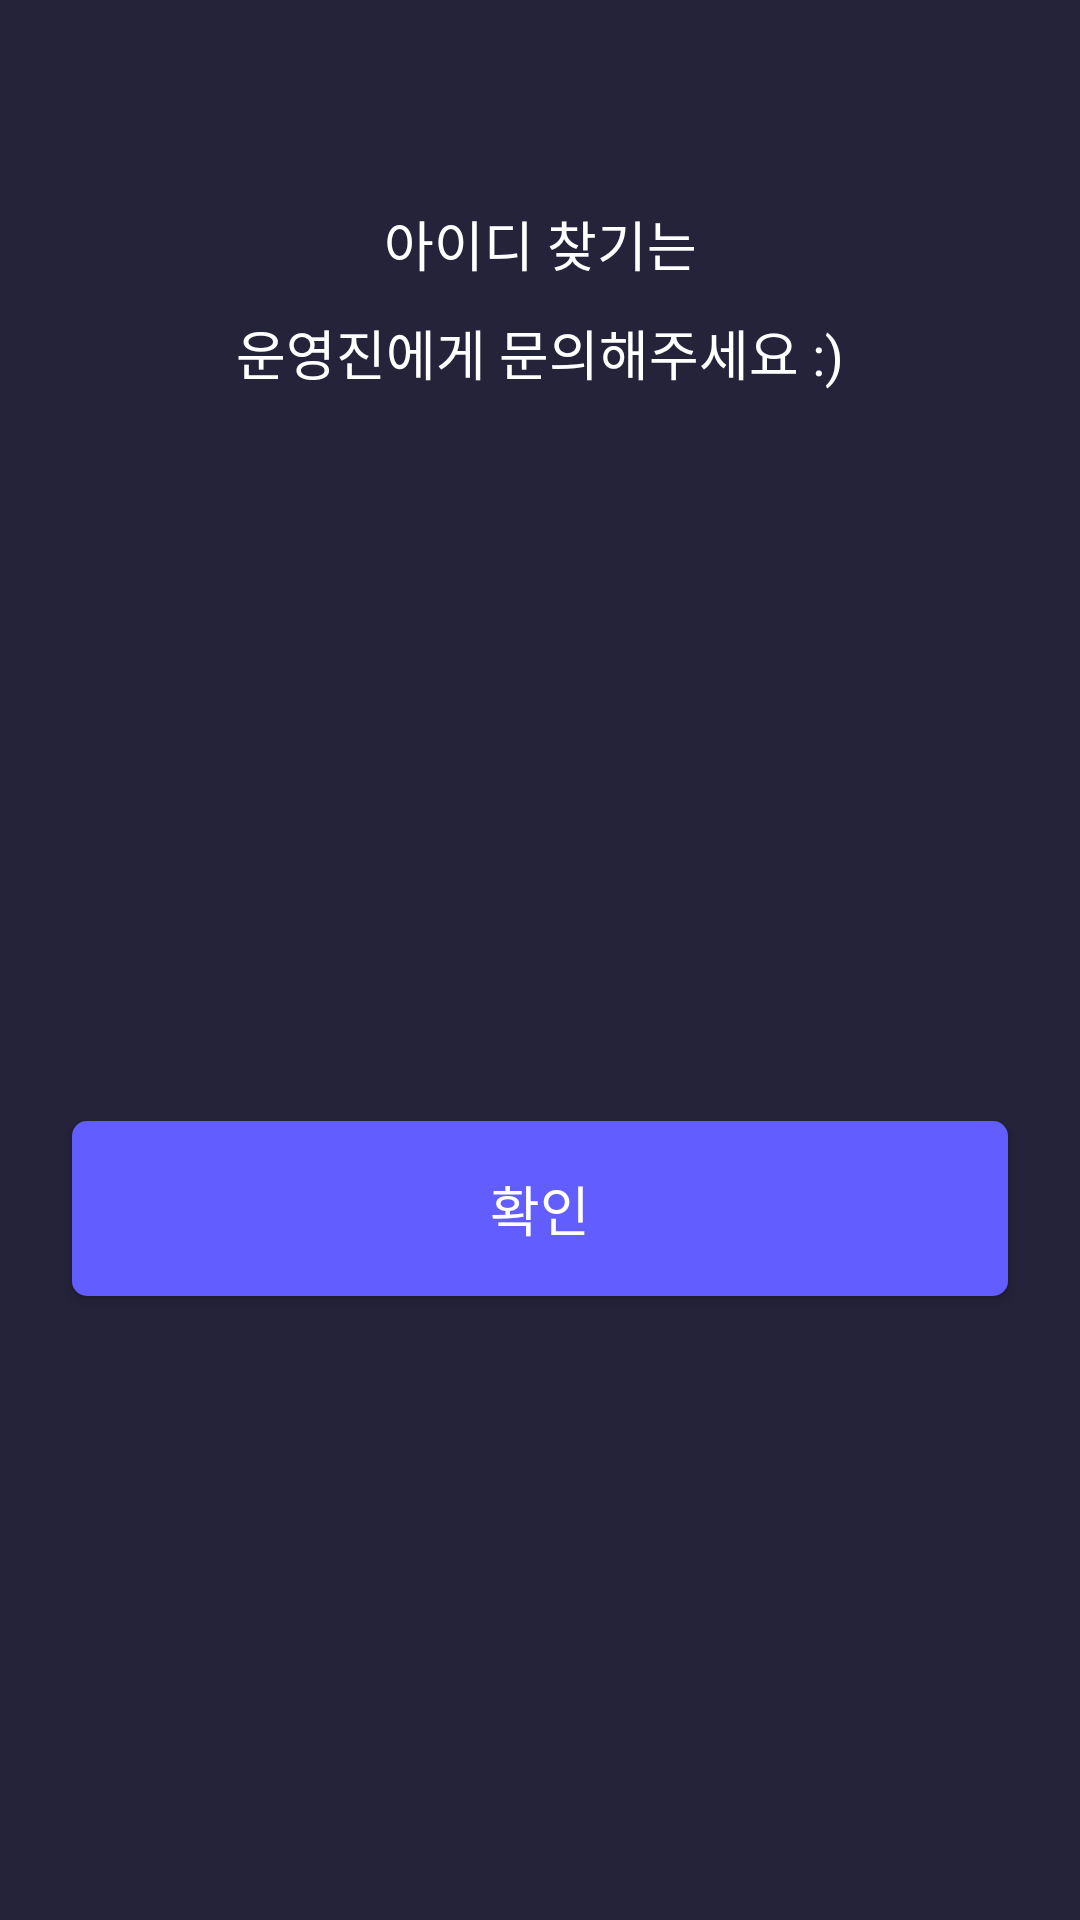

Write the Android layout XML for this screen, with the resource values it uses.
<!-- AndroidManifest.xml: application theme Theme.CMC_Android -->
<!-- res/layout/bottom_sheet_find_id.xml -->
<?xml version="1.0" encoding="utf-8"?>
<androidx.constraintlayout.widget.ConstraintLayout xmlns:android="http://schemas.android.com/apk/res/android"
    android:layout_width="match_parent"
    android:layout_height="wrap_content"
    xmlns:app="http://schemas.android.com/apk/res-auto"
    android:background="@color/gray_900">

    <TextView
        android:id="@+id/find_id_tv1"
        android:layout_width="wrap_content"
        android:layout_height="wrap_content"
        android:text="아이디 찾기는"
        android:textColor="@color/gray_50"
        android:textSize="18sp"
        android:lineHeight="23sp"
        android:fontFamily="@font/pretendard_bold"
        android:layout_marginTop="68dp"
        app:layout_constraintStart_toStartOf="parent"
        app:layout_constraintEnd_toEndOf="parent"
        app:layout_constraintTop_toTopOf="parent" />

    <TextView
        android:id="@+id/find_id_tv2"
        android:layout_width="wrap_content"
        android:layout_height="wrap_content"
        android:text="운영진에게 문의해주세요 :)"
        android:textColor="@color/gray_50"
        android:textSize="18sp"
        android:lineHeight="23sp"
        android:fontFamily="@font/pretendard_bold"
        android:layout_marginTop="10dp"
        app:layout_constraintStart_toStartOf="parent"
        app:layout_constraintEnd_toEndOf="parent"
        app:layout_constraintTop_toBottomOf="@id/find_id_tv1" />

    <androidx.appcompat.widget.AppCompatButton
        android:id="@+id/find_id_btn"
        android:layout_width="match_parent"
        android:layout_height="wrap_content"
        android:text="확인"
        android:fontFamily="@font/pretendard_bold"
        android:textSize="18sp"
        android:textColor="@color/gray_50"
        android:textAlignment="center"
        android:paddingVertical="16dp"
        android:background="@drawable/login_round_5_o"
        android:backgroundTint="@color/main"
        android:layout_marginTop="55dp"
        android:layout_marginBottom="20dp"
        android:layout_marginHorizontal="24dp"
        app:layout_constraintTop_toBottomOf="@id/find_id_tv2"
        app:layout_constraintBottom_toBottomOf="parent" />

</androidx.constraintlayout.widget.ConstraintLayout>
<!-- resources referenced by this layout -->
<resources>
  <color name="gray_50">#FFFFFFFF</color>
  <color name="gray_900">#FF242339</color>
  <color name="main">#FF615DFF</color>
  <!-- drawable login_round_5_o (drawable) -->
  <?xml version="1.0" encoding="utf-8"?>
  <shape xmlns:android="http://schemas.android.com/apk/res/android">
  
      <corners
          android:radius="5dp" />
  
      <solid
          android:color="@color/main" />
  
  </shape>
  <style name="Theme.CMC_Android" parent="Base.Theme.CMC_Android" />
  <style name="Base.Theme.CMC_Android" parent="Theme.AppCompat.Light.DarkActionBar">
          
          <item name="windowActionBar">false</item>
          <item name="windowNoTitle">true</item>
          
          <item name="android:windowTranslucentStatus">true</item>
          
          <item name="android:windowSplashScreenAnimatedIcon" tools:targetApi="S">@android:color/transparent</item>
          <item name="android:windowContentOverlay">@null</item>
          <item name="android:windowIsTranslucent">true</item>
      </style>
</resources>
